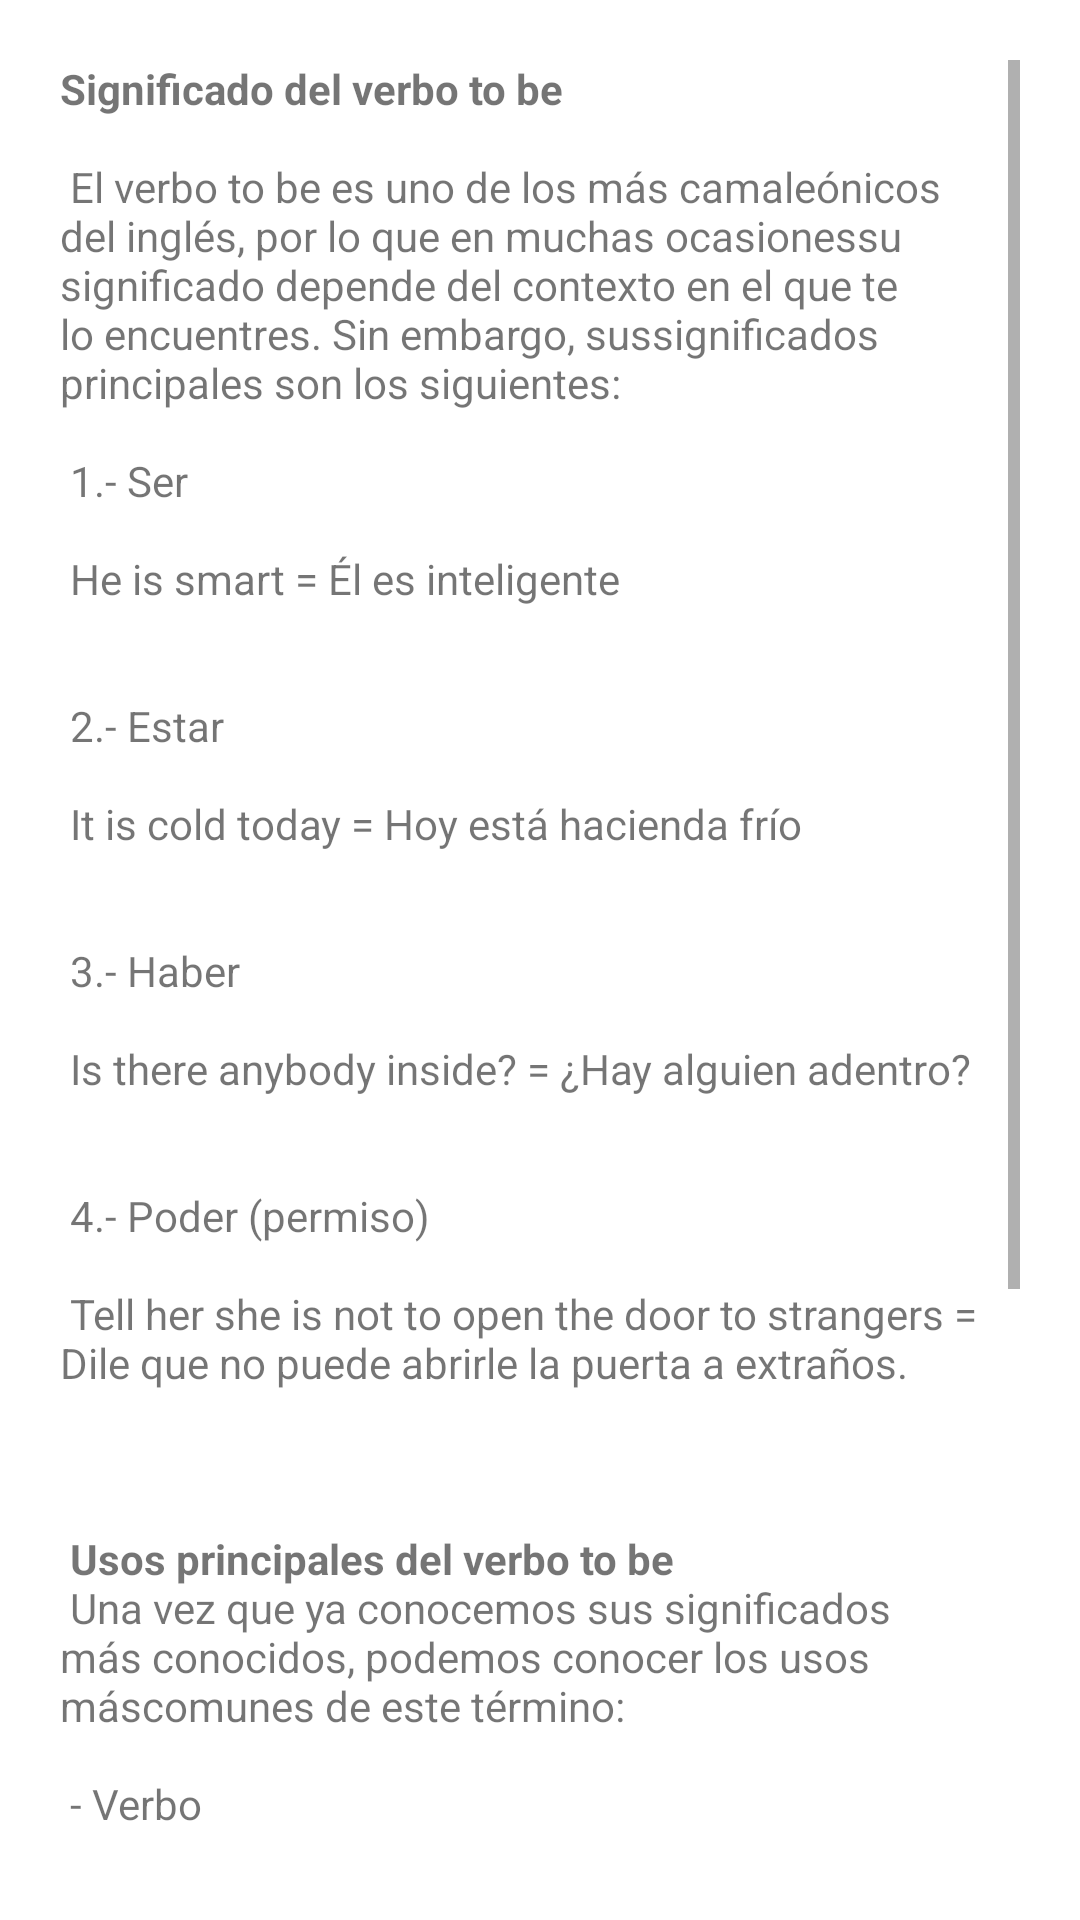

This screen was rendered from an Android layout file. Write that file and the resources it references.
<!-- AndroidManifest.xml: application theme Theme.LADM_U1_Practica1_LayoutsYMasLayouts -->
<!-- res/layout/fragment_grammar.xml -->
<?xml version="1.0" encoding="utf-8"?>
<ScrollView xmlns:android="http://schemas.android.com/apk/res/android"
    android:layout_width="match_parent"
    android:layout_height="match_parent"
    android:padding="20dp">

    <TextView
        android:layout_width="match_parent"
        android:layout_height="wrap_content"
        android:text="@string/grammar_rules"/>
</ScrollView>
<!-- resources referenced by this layout -->
<resources>
  <string name="grammar_rules">
          "<b>Significado del verbo to be</b>\n\n"
          "El verbo to be es uno de los más camaleónicos del inglés, por lo que en muchas ocasiones"
          "su significado depende del contexto en el que te lo encuentres. Sin embargo, sus"
          "significados principales son los siguientes:\n\n"
  
          "1.- Ser\n\n"
  
          "He is smart = Él es inteligente\n\n\n"
  
          "2.- Estar\n\n"
  
          "It is cold today = Hoy está hacienda frío\n\n\n"
  
          "3.- Haber\n\n"
  
          "Is there anybody inside? = ¿Hay alguien adentro?\n\n\n"
  
          "4.- Poder (permiso)\n\n"
  
          "Tell her she is not to open the door to strangers = Dile que no puede abrirle la puerta a extraños.\n\n\n\n"
  
          "<b>Usos principales del verbo to be</b>\n"
          "Una vez que ya conocemos sus significados más conocidos, podemos conocer los usos más"
          "comunes de este término:\n\n"
  
          "- Verbo\n\n"
  
          "Sirve para mencionar una acción o estado del sujeto en cualquier tiempo.\n\n\n"
  
          "I am Mexican = Soy mexicano.\n\n"
  
          "I was a doctor = Yo era doctor.\n\n\n"
  
          "- Verbo auxiliar\n\n"
  
          "Se usa en compañía de otros verbos para dar a entender que las acciones o estados se"
          "desarrollan en el momento. Para ello se usa la conjugación –ing.\n\n"
  
          "I am still working= Todavía estoy trabajando.\n\n"
      </string>
  <style name="Theme.LADM_U1_Practica1_LayoutsYMasLayouts" parent="Theme.MaterialComponents.DayNight.DarkActionBar">
          
          <item name="colorPrimary">@color/primary_color</item>
          <item name="colorPrimaryVariant">@color/dark_primary_color</item>
          <item name="colorOnPrimary">@color/text_primary_color</item>
          
          <item name="colorSecondary">@color/accent_color</item>
          <item name="colorSecondaryVariant">@color/teal_700</item>
          <item name="colorOnSecondary">@color/white</item>
          
          <item name="android:statusBarColor" tools:targetApi="l">?attr/colorPrimaryVariant</item>
          
      </style>
  <color name="primary_color">#03A9F4</color>
  <color name="dark_primary_color">#0288D1</color>
  <color name="text_primary_color">#FFFFFF</color>
  <color name="accent_color">#FFEB3B</color>
  <color name="teal_700">#FF018786</color>
  <color name="white">#FFFFFFFF</color>
</resources>
